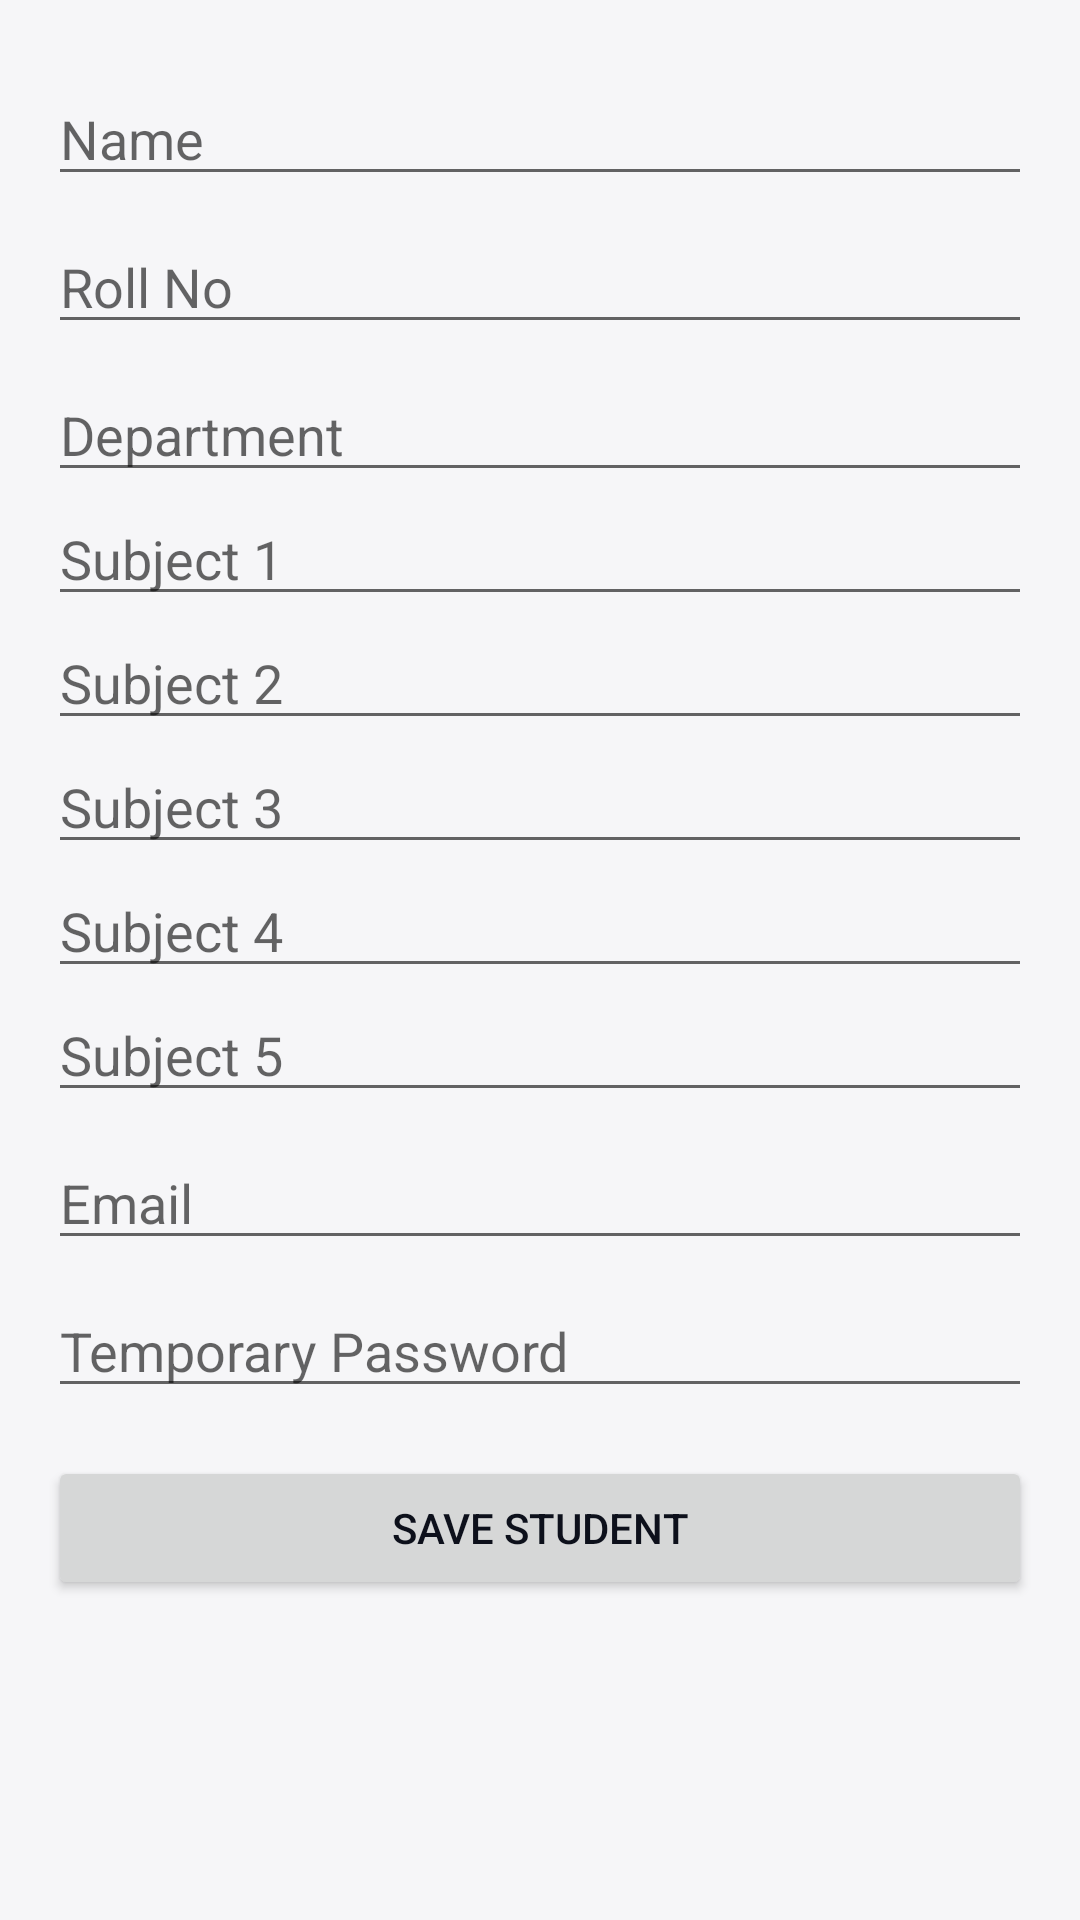

Reconstruct the res/layout file that produces this screen, plus the resources it refers to.
<!-- AndroidManifest.xml: application theme Theme.StudentRecordFinder -->
<!-- res/layout/activity_add_student.xml -->
<ScrollView xmlns:android="http://schemas.android.com/apk/res/android"
    android:layout_width="match_parent"
    android:layout_height="match_parent"
    android:padding="16dp">

    <LinearLayout
        android:layout_width="match_parent"
        android:layout_height="wrap_content"
        android:orientation="vertical">

        <EditText
            android:id="@+id/edtName"
            android:hint="Name"
            android:layout_width="match_parent"
            android:layout_height="wrap_content"
            android:layout_marginTop="8dp"/>

        <EditText
            android:id="@+id/edtRoll"
            android:hint="Roll No"
            android:layout_width="match_parent"
            android:layout_height="wrap_content"
            android:layout_marginTop="8dp"/>

        <EditText
            android:id="@+id/edtDepartment"
            android:hint="Department"
            android:layout_width="match_parent"
            android:layout_height="wrap_content"
            android:layout_marginTop="8dp"/>

        <EditText
            android:id="@+id/edtSubject1"
            android:hint="Subject 1"
            android:layout_width="match_parent"
            android:layout_height="wrap_content"/>

        <EditText
            android:id="@+id/edtSubject2"
            android:hint="Subject 2"
            android:layout_width="match_parent"
            android:layout_height="wrap_content"/>
        <EditText
            android:id="@+id/edtSubject3"
            android:hint="Subject 3"
            android:layout_width="match_parent"
            android:layout_height="wrap_content"/>
        <EditText
            android:id="@+id/edtSubject4"
            android:hint="Subject 4"
            android:layout_width="match_parent"
            android:layout_height="wrap_content"/>
        <EditText
            android:id="@+id/edtSubject5"
            android:hint="Subject 5"
            android:layout_width="match_parent"
            android:layout_height="wrap_content"/>




        <EditText
            android:id="@+id/edtEmail"
            android:hint="Email"
            android:inputType="textEmailAddress"
            android:layout_width="match_parent"
            android:layout_height="wrap_content"
            android:layout_marginTop="8dp"/>

        <EditText
            android:id="@+id/edtPassword"
            android:hint="Temporary Password"
            android:inputType="textPassword"
            android:layout_width="match_parent"
            android:layout_height="wrap_content"
            android:layout_marginTop="8dp"/>

        <Button
            android:id="@+id/btnSaveStudent"
            android:text="Save Student"
            android:layout_width="match_parent"
            android:layout_height="wrap_content"
            android:layout_marginTop="16dp"/>
    </LinearLayout>
</ScrollView>
<!-- resources referenced by this layout -->
<resources>
  <style name="Theme.StudentRecordFinder" parent="Theme.MaterialComponents.Light.NoActionBar">
          <item name="colorPrimary">#2B4BEE</item>
          <item name="colorPrimaryVariant">#2B4BEE</item>
          <item name="colorOnPrimary">#FFFFFF</item>
  
          <item name="android:windowBackground">#F6F6F8</item>
          <item name="android:textColorPrimary">#0D101B</item>
      </style>
</resources>
